Photos from the image-classification dataset "dataset" in the GitHub repository MohamedRagabAbbas/Brain-Tumor-Detection-and-Classification. Its 4 classes are: glioma, meningioma, no tumor, pituitary tumor.

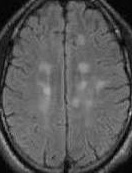
Label: no tumor

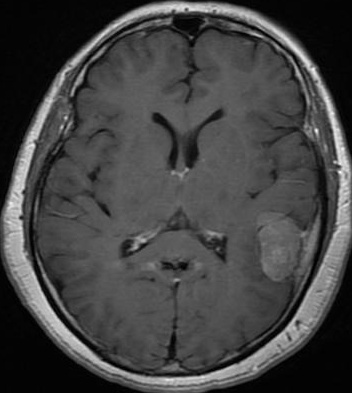
Label: meningioma

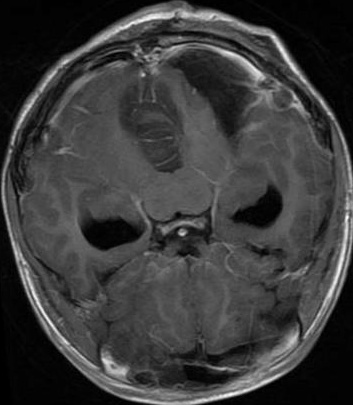
Label: glioma

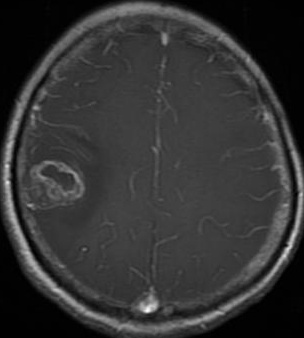
Label: glioma

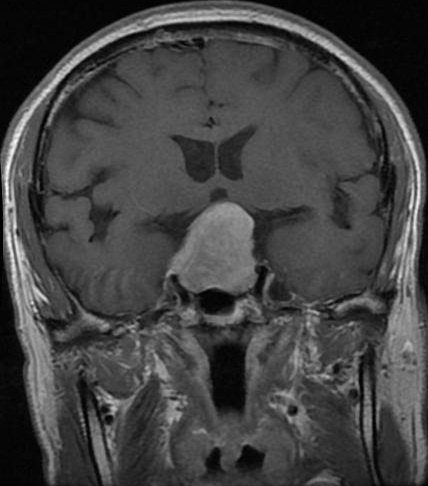
Label: pituitary tumor

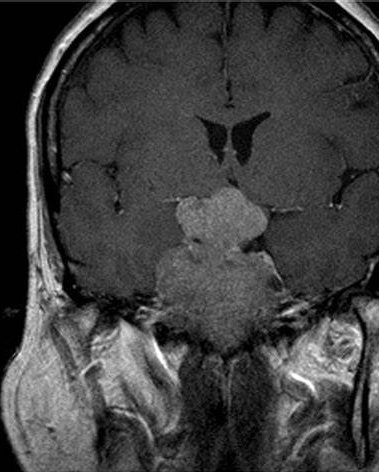
Label: pituitary tumor
